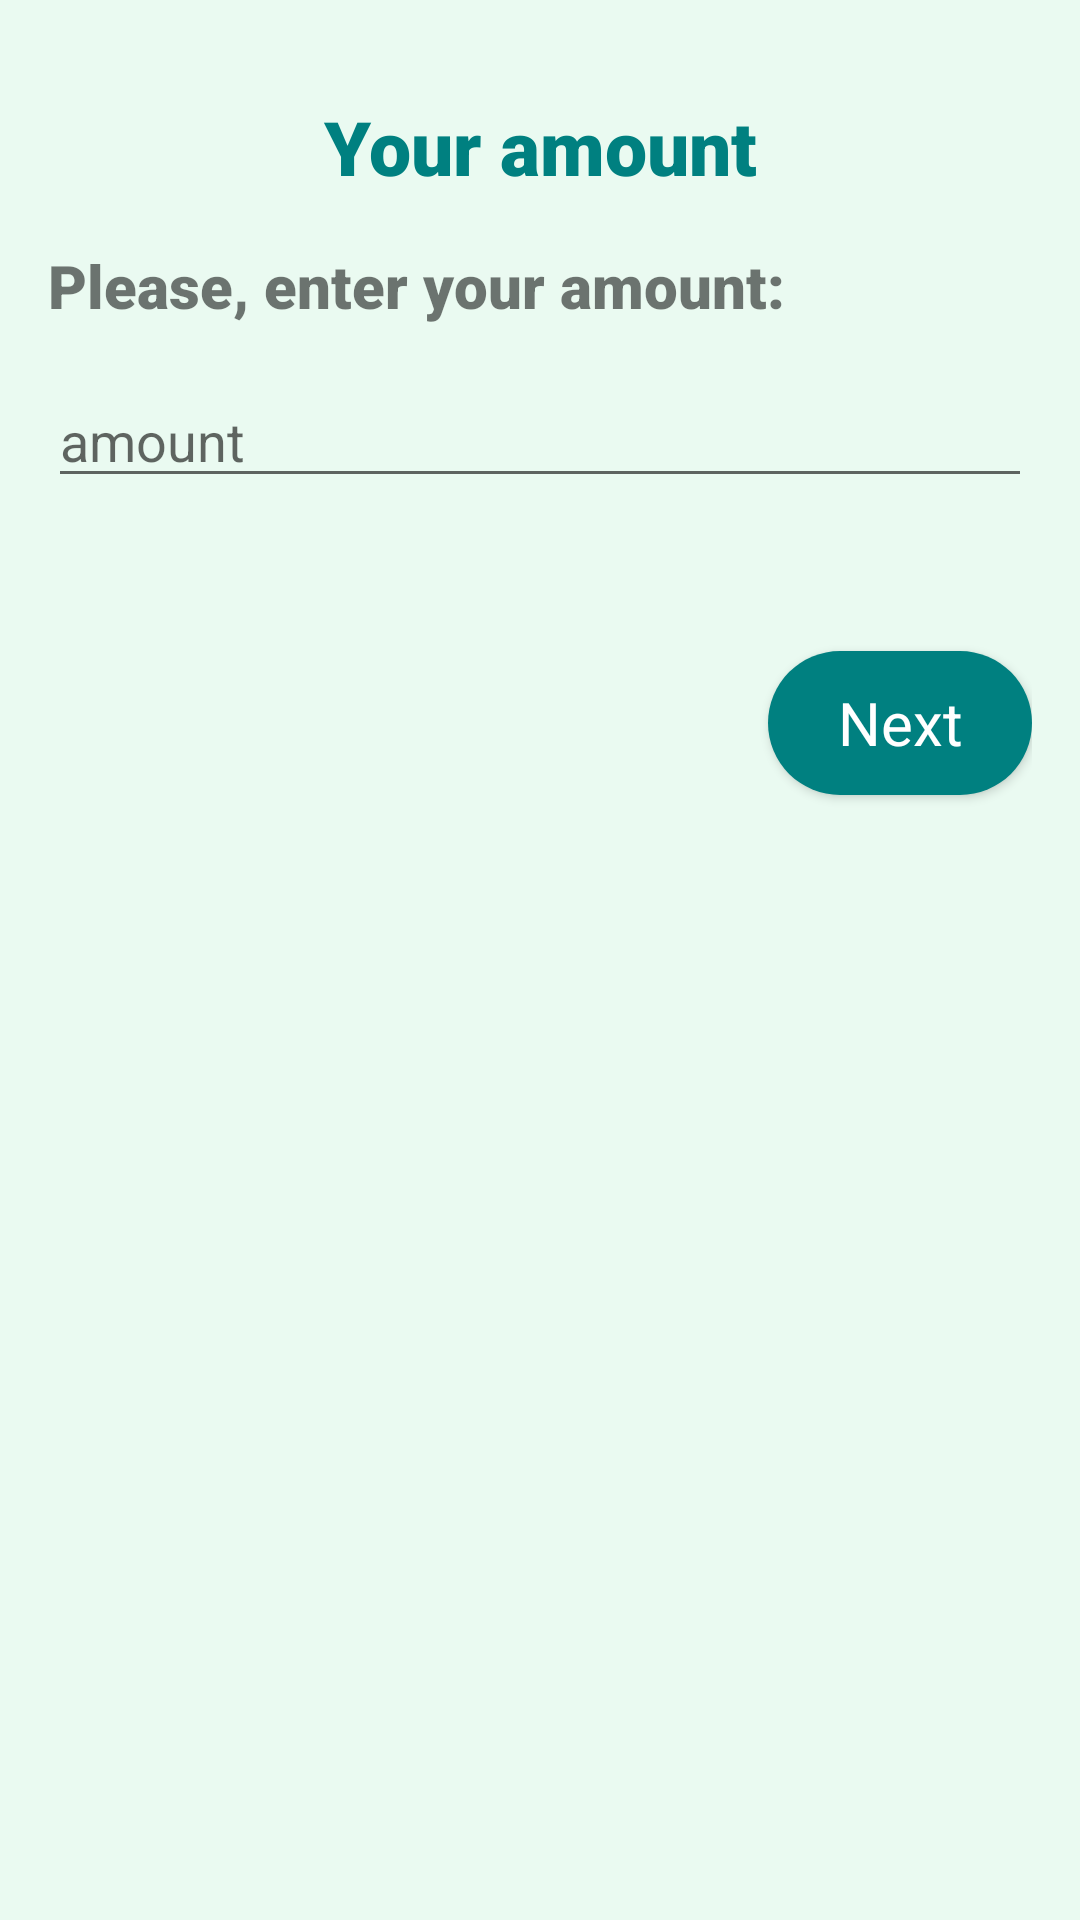

Produce the Android XML layout that renders to this screen, including the resource entries it uses.
<!-- AndroidManifest.xml: application theme AppTheme -->
<!-- res/layout/fragment_amount.xml -->
<?xml version="1.0" encoding="utf-8"?>
<layout xmlns:android="http://schemas.android.com/apk/res/android"
    xmlns:tools="http://schemas.android.com/tools">

    <data>

        <import type="com.example.android.geopagosapplication.utils.Converter" />

        <variable
            name="viewModel"
            type="com.example.android.geopagosapplication.ui.amount.viewmodel.AmountViewModel" />
    </data>

    <FrameLayout
        android:layout_width="match_parent"
        android:layout_height="match_parent"
        android:background="@color/background"
        tools:context=".ui.amount.view.AmountFragment">

        <LinearLayout
            android:layout_width="match_parent"
            android:layout_height="match_parent"
            android:layout_margin="@dimen/text_margin"
            android:orientation="vertical">

            <TextView
                style="@style/GeopagosTitleStyle"
                android:layout_width="match_parent"
                android:layout_height="wrap_content"
                android:layout_margin="@dimen/text_margin"
                android:gravity="center"
                android:text="@string/amount_title" />

            <TextView
                style="@style/GeopagosFieldStyle"
                android:layout_width="match_parent"
                android:layout_height="wrap_content"
                android:layout_marginBottom="@dimen/text_margin"
                android:text="@string/enter_amount" />

            <EditText
                android:id="@+id/amount"
                amount="@={Converter.stringToCurrencyFormat(viewModel.amount)}"
                android:layout_width="match_parent"
                android:layout_height="wrap_content"
                android:layout_marginBottom="@dimen/text_margin"
                android:hint="@string/amount"
                android:inputType="numberDecimal" />

            <TextView
                android:id="@+id/error"
                android:layout_width="match_parent"
                android:layout_height="wrap_content"
                android:text="@string/amount_error"
                android:layout_marginBottom="@dimen/text_margin"
                android:visibility="invisible" />

            <Button
                android:id="@+id/button"
                style="@style/GeopagosButtonStyle"
                android:layout_width="wrap_content"
                android:layout_height="wrap_content"
                android:layout_gravity="end"
                android:onClick="@{() -> viewModel.next()}"
                android:text="@string/next" />
        </LinearLayout>
    </FrameLayout>
</layout>
<!-- resources referenced by this layout -->
<resources>
  <color name="background">#EAFAF1 </color>
  <dimen name="text_margin">16dp</dimen>
  <string name="amount">amount</string>
  <string name="amount_error">Invalid amount</string>
  <string name="amount_title">Your amount</string>
  <string name="enter_amount">Please, enter your amount:</string>
  <string name="next">Next</string>
  <style name="GeopagosButtonStyle" parent="Widget.AppCompat.Button">
          <item name="android:fontFamily">sans-serif</item>
          <item name="android:textColor">@android:color/white</item>
          <item name="android:background">@drawable/selector_rounded_btn</item>
          <item name="android:textAllCaps">false</item>
          <item name="android:textSize">@dimen/subtitle_text_size</item>
      </style>
  <style name="GeopagosFieldStyle" parent="Widget.AppCompat.TextView">
          <item name="android:textSize">@dimen/subtitle_text_size</item>
          <item name="android:fontFamily">sans-serif-black</item>
      </style>
  <style name="GeopagosTitleStyle" parent="Widget.AppCompat.TextView">
          <item name="android:textSize">@dimen/title_text_size</item>
          <item name="android:fontFamily">sans-serif-black</item>
          <item name="android:textColor">@color/colorPrimary</item>
      </style>
  <style name="AppTheme" parent="Theme.AppCompat.Light.DarkActionBar">
          <item name="colorPrimary">@color/colorPrimary</item>
          <item name="colorPrimaryDark">@color/colorPrimaryDark</item>
          <item name="colorAccent">@color/colorAccent</item>
      </style>
  <!-- drawable selector_rounded_btn (drawable) -->
  <?xml version="1.0" encoding="utf-8"?>
  <selector xmlns:android="http://schemas.android.com/apk/res/android">
      <item android:state_enabled="false">
          <shape android:shape="rectangle">
              <solid android:color="@color/colorAccent" />
              <corners android:radius="200dp" />
          </shape>
      </item>
      <item android:state_pressed="true">
          <shape android:shape="rectangle">
              <solid android:color="@color/colorPrimaryDark" />
              <corners android:radius="200dp" />
          </shape>
      </item>
      <item>
          <shape android:shape="rectangle">
              <solid android:color="@color/colorPrimary" />
              <corners android:radius="200dp" />
          </shape>
      </item>
  </selector>
  <dimen name="subtitle_text_size">20dp</dimen>
  <dimen name="title_text_size">25dp</dimen>
  <color name="colorPrimary">#008080</color>
  <color name="colorPrimaryDark">#138D75</color>
  <color name="colorAccent">#48C9B0</color>
</resources>
